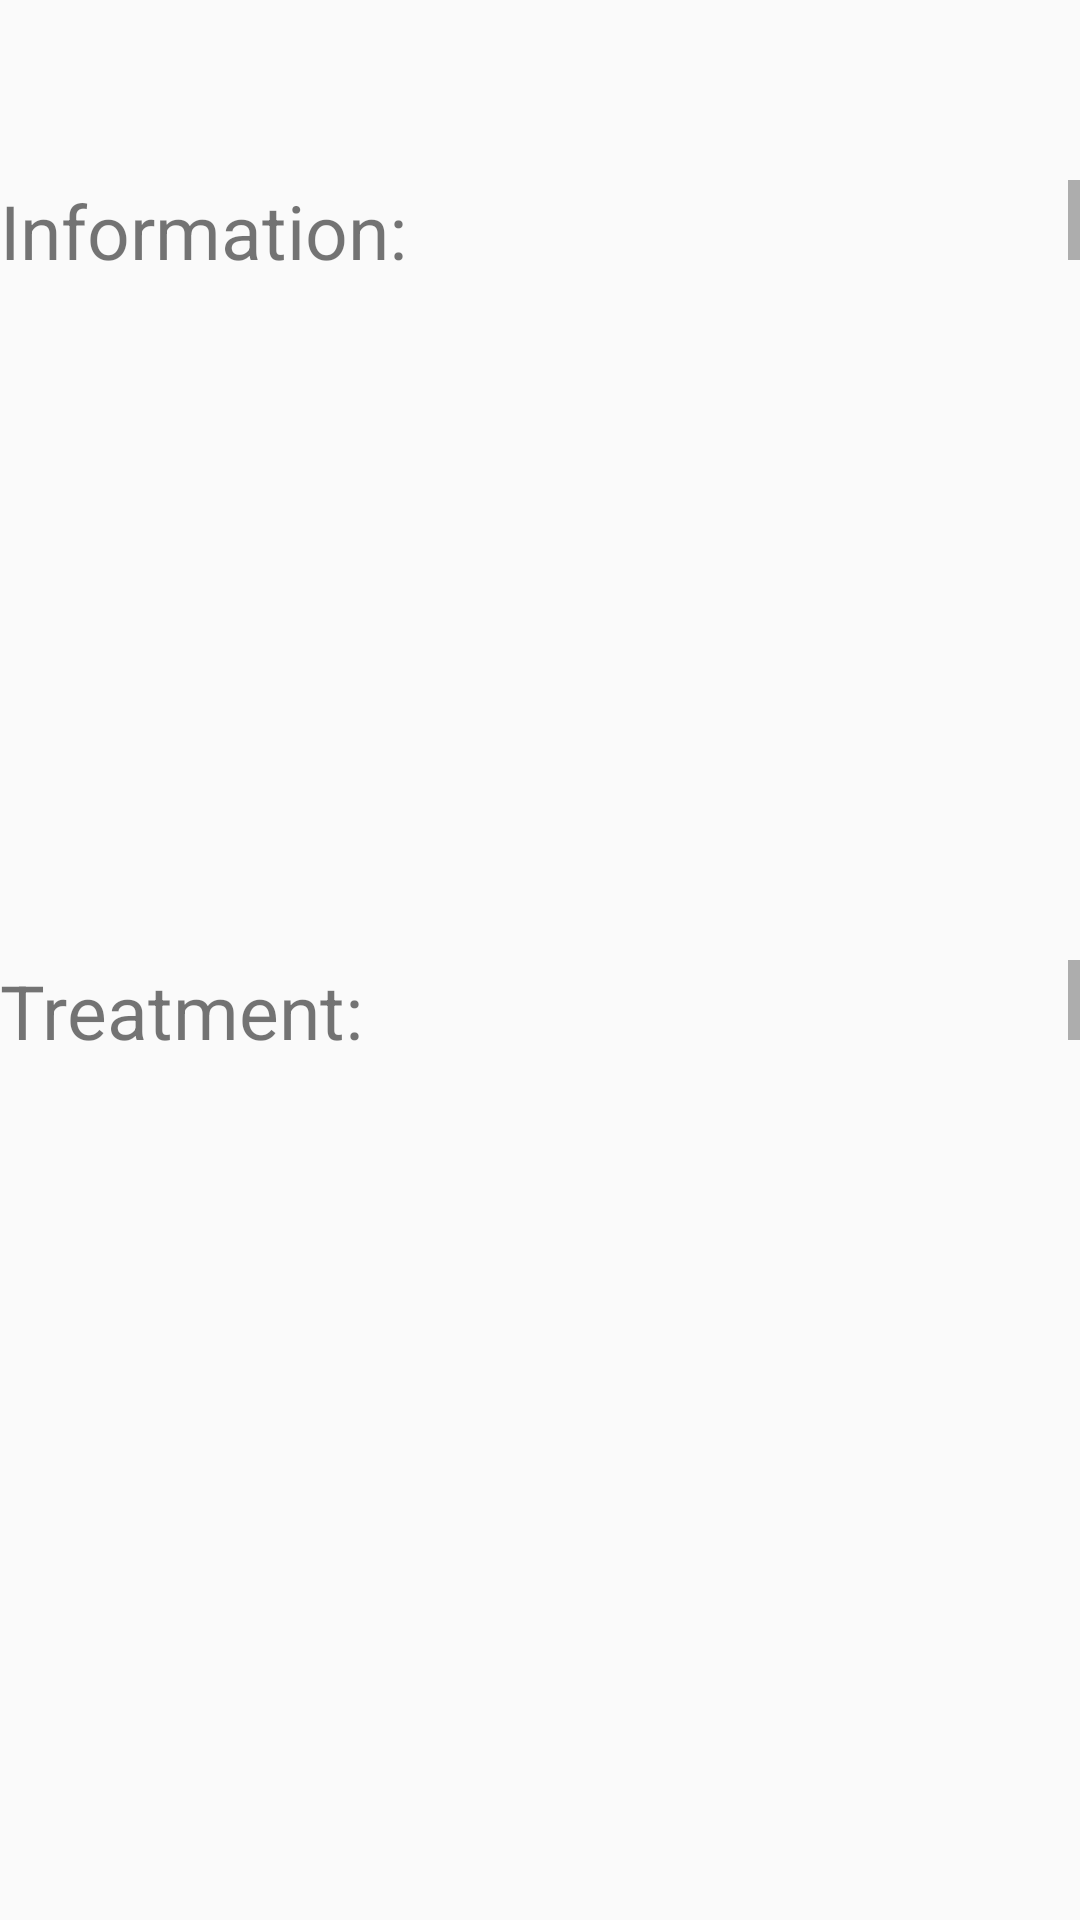

This screen was rendered from an Android layout file. Write that file and the resources it references.
<!-- AndroidManifest.xml: application theme Theme.PlantDiseasesApp -->
<!-- res/layout/activity_about.xml -->
<?xml version="1.0" encoding="utf-8"?>
<RelativeLayout
    xmlns:android="http://schemas.android.com/apk/res/android"
    xmlns:app="http://schemas.android.com/apk/res-auto"
    xmlns:tools="http://schemas.android.com/tools"
    android:layout_width="match_parent"
    android:layout_height="match_parent"
    android:background="@drawable/background_2"
    tools:context=".AboutActivity">

    <TextView
        android:id="@+id/diseaseName"
        android:layout_width="match_parent"
        android:layout_height="40dp"
        android:layout_marginTop="10dp"
        android:textAlignment="center"
        android:textSize="30dp"
        android:gravity="center_horizontal" />

    <TextView
        android:id="@+id/info"
        android:layout_width="match_parent"
        android:layout_height="30dp"
        android:layout_marginTop="60dp"
        android:text="Information:"
        android:scrollbars="vertical"
        android:textAlignment="textStart"
        android:textSize="25dp" />
    <TextView
        android:id="@+id/information"
        android:layout_width="match_parent"
        android:layout_height="200dp"
        android:layout_marginTop="110dp"
        android:gravity="center_horizontal"
        android:scrollbars="vertical"
        android:textAlignment="center"
        android:textSize="20dp" />
    <TextView
        android:id="@+id/treat"
        android:layout_width="match_parent"
        android:layout_height="30dp"
        android:layout_marginTop="320dp"
        android:text="Treatment:"
        android:scrollbars="vertical"
        android:textAlignment="textStart"
        android:textSize="25dp" />

    <TextView
        android:id="@+id/treatment"
        android:layout_width="match_parent"
        android:layout_height="match_parent"
        android:layout_marginTop="360dp"
        android:gravity="center_horizontal"
        android:scrollbars="vertical"
        android:textAlignment="center"
        android:textSize="20dp" />
</RelativeLayout>
<!-- resources referenced by this layout -->
<resources>
  <style name="Theme.PlantDiseasesApp" parent="Theme.AppCompat.DayNight.NoActionBar">
          
          <item name="colorPrimary">@color/purple_500</item>
          <item name="colorPrimaryVariant">@color/purple_700</item>
          <item name="colorOnPrimary">@color/white</item>
          
          <item name="colorSecondary">@color/teal_200</item>
          <item name="colorSecondaryVariant">@color/teal_700</item>
          <item name="colorOnSecondary">@color/black</item>
          
          <item name="android:statusBarColor">?attr/colorPrimaryVariant</item>
          
      </style>
  <color name="purple_500">#FF6200EE</color>
  <color name="purple_700">#FF3700B3</color>
  <color name="white">#FFFFFFFF</color>
  <color name="teal_200">#FF03DAC5</color>
  <color name="teal_700">#FF018786</color>
  <color name="black">#FF000000</color>
</resources>
